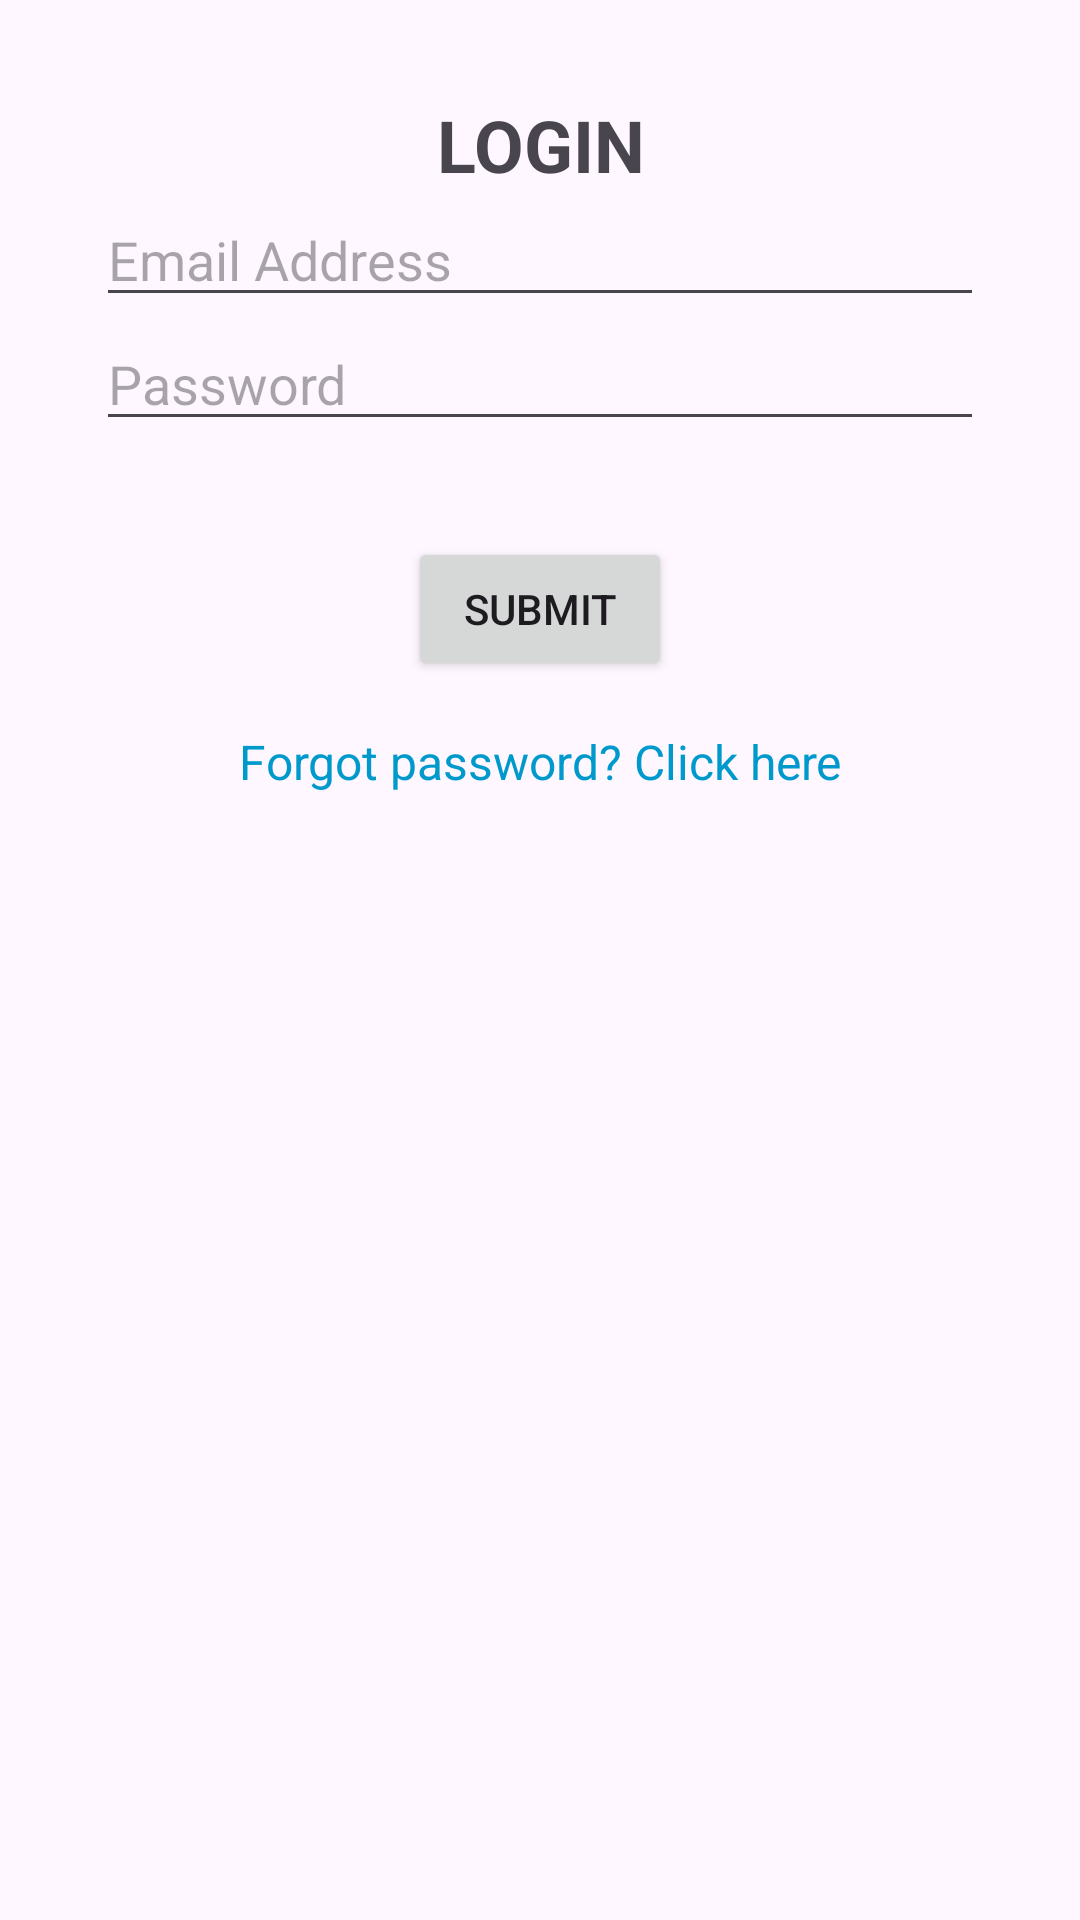

This screen was rendered from an Android layout file. Write that file and the resources it references.
<!-- AndroidManifest.xml: application theme Theme.APLIKASI -->
<!-- res/layout/login.xml -->
<?xml version="1.0" encoding="utf-8"?>
<androidx.constraintlayout.widget.ConstraintLayout
    xmlns:android="http://schemas.android.com/apk/res/android"
    xmlns:app="http://schemas.android.com/apk/res-auto"
    xmlns:tools="http://schemas.android.com/tools"
    android:layout_width="match_parent"
    android:layout_height="match_parent">

    <TextView
        android:id="@+id/textView2"
        android:layout_width="wrap_content"
        android:layout_height="wrap_content"
        android:text="LOGIN"
        app:layout_constraintTop_toTopOf="parent"
        app:layout_constraintBottom_toTopOf="@+id/editTextTextEmailAddress"
        app:layout_constraintStart_toStartOf="parent"
        app:layout_constraintEnd_toEndOf="parent"
        android:layout_marginTop="32dp"
        android:layout_marginBottom="32dp"
        android:textSize="24sp"
        android:textStyle="bold"
        android:gravity="center"/>

    <EditText
        android:id="@+id/editTextTextEmailAddress"
        android:layout_width="0dp"
        android:layout_height="wrap_content"
        android:layout_marginStart="32dp"
        android:layout_marginEnd="32dp"
        android:ems="10"
        android:hint="Email Address"
        android:inputType="textEmailAddress"
        app:layout_constraintTop_toBottomOf="@+id/textView2"
        app:layout_constraintStart_toStartOf="parent"
        app:layout_constraintEnd_toEndOf="parent"/>

    <EditText
        android:id="@+id/editTextTextPassword"
        android:layout_width="0dp"
        android:layout_height="wrap_content"
        android:layout_marginStart="32dp"
        android:layout_marginEnd="32dp"
        android:ems="10"
        android:hint="Password"
        android:inputType="textPassword"
        app:layout_constraintTop_toBottomOf="@+id/editTextTextEmailAddress"
        app:layout_constraintStart_toStartOf="parent"
        app:layout_constraintEnd_toEndOf="parent"/>

    <Button
        android:id="@+id/submitbutton"
        android:layout_width="wrap_content"
        android:layout_height="wrap_content"
        android:text="SUBMIT"
        app:layout_constraintTop_toBottomOf="@+id/editTextTextPassword"
        app:layout_constraintStart_toStartOf="parent"
        app:layout_constraintEnd_toEndOf="parent"
        android:layout_marginTop="32dp"
        android:layout_marginStart="32dp"
        android:layout_marginEnd="32dp"/>

    <TextView
        android:id="@+id/textViewForgotPassword"
        android:layout_width="wrap_content"
        android:layout_height="wrap_content"
        android:text="Forgot password? Click here"
        android:textColor="@android:color/holo_blue_dark"
        android:gravity="center"
        android:textSize="16sp"
        app:layout_constraintTop_toBottomOf="@+id/submitbutton"
        app:layout_constraintStart_toStartOf="parent"
        app:layout_constraintEnd_toEndOf="parent"
        android:layout_marginTop="16dp"/>

</androidx.constraintlayout.widget.ConstraintLayout>
<!-- resources referenced by this layout -->
<resources>
  <style name="Theme.APLIKASI" parent="Base.Theme.APLIKASI" />
  <style name="Base.Theme.APLIKASI" parent="Theme.Material3.DayNight.NoActionBar">
  
      </style>
</resources>
